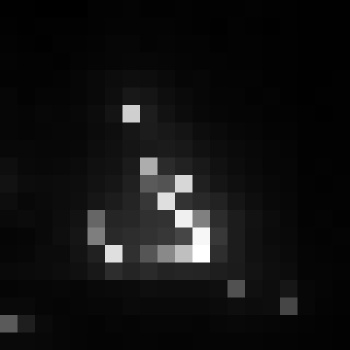

Data behind this chart, as committed beside it:
, xmin, ymin, lat, lon, area, perimeter, max_nanowatts, min_nanowatts, moonlight_illumination, clear_sky_confidence, mean_nanowatts
0, 739, 3157, -4.111, -4.111, 1.0, 0.0, 47.1, 0.3441, 11.83, 0.0, 4.154
